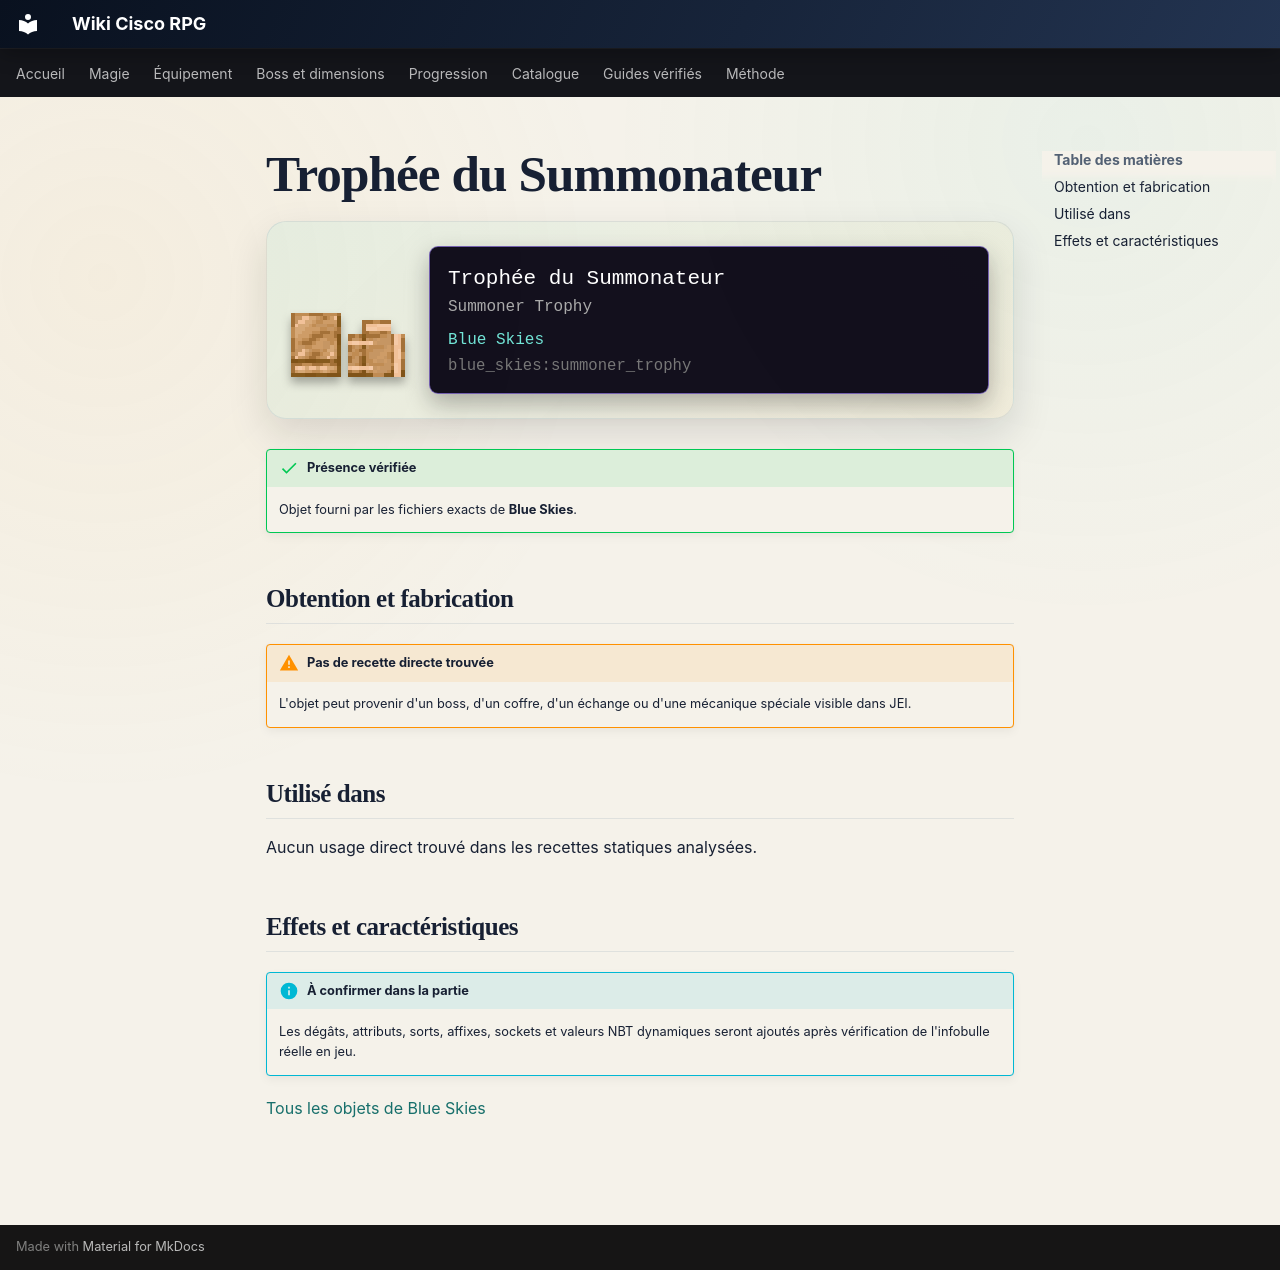

repository: Kloups-Dev/wiki-cisco-rpg · page: catalogue/objets/blue_skies/summoner_trophy/index.html · generator: mkdocs

# Trophée du Summonateur

<div class="mc-item-showcase">
<img class="mc-item-icon" src="../../../../assets/generated/items/blue_skies/summoner_trophy.png" alt="Trophée du Summonateur">
<div class="mc-tooltip-card">
<div class="mc-tooltip-card__name">Trophée du Summonateur</div>
<div class="mc-tooltip-card__alias">Summoner Trophy</div>
<div class="mc-tooltip-card__mod">Blue Skies</div>
<div class="mc-tooltip-card__id">blue_skies:summoner_trophy</div>
</div>
</div>

!!! success "Présence vérifiée"
    Objet fourni par les fichiers exacts de **Blue Skies**.

## Obtention et fabrication

!!! warning "Pas de recette directe trouvée"
    L'objet peut provenir d'un boss, d'un coffre, d'un échange ou d'une mécanique spéciale visible dans JEI.

## Utilisé dans

Aucun usage direct trouvé dans les recettes statiques analysées.

## Effets et caractéristiques

!!! info "À confirmer dans la partie"
    Les dégâts, attributs, sorts, affixes, sockets et valeurs NBT dynamiques seront ajoutés après vérification de l'infobulle réelle en jeu.

[Tous les objets de Blue Skies](../../../contenu/blue-skies.md)
